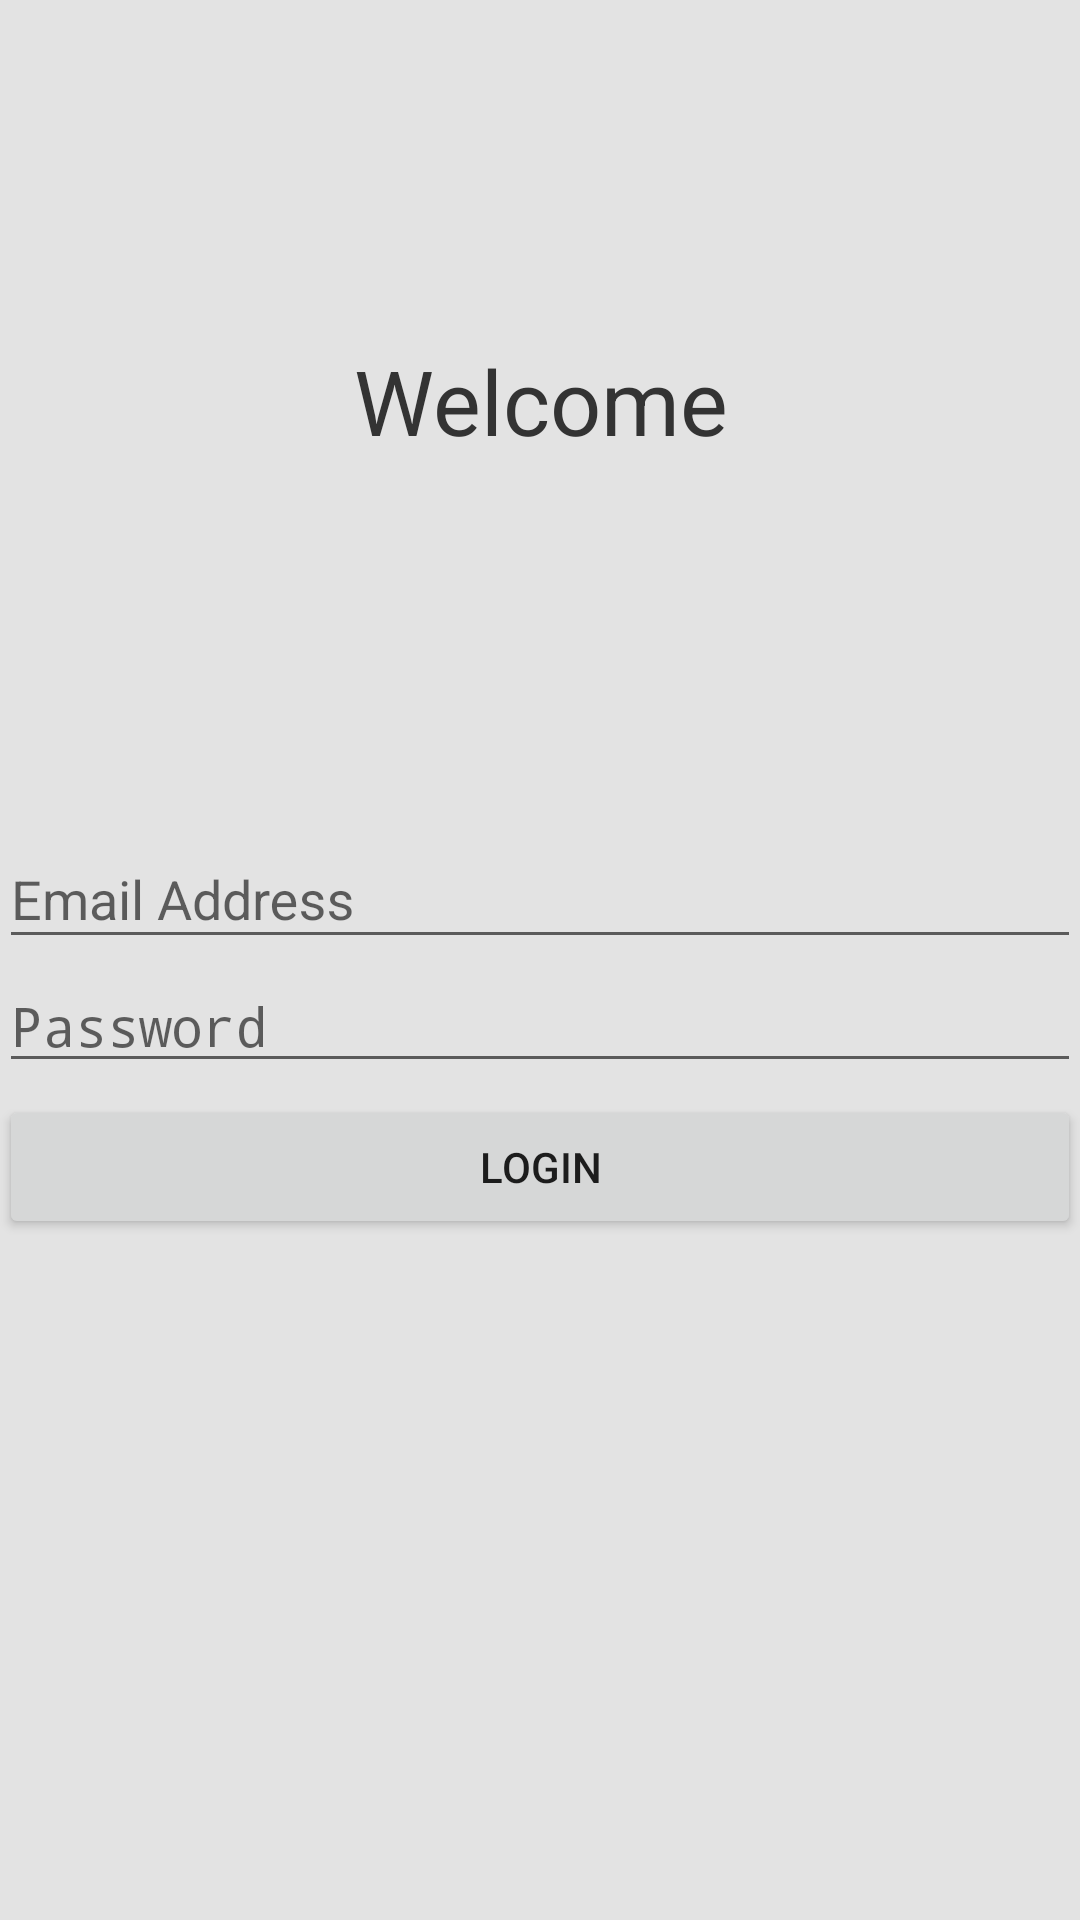

Produce the Android XML layout that renders to this screen, including the resource entries it uses.
<!-- AndroidManifest.xml: application theme AppTheme -->
<!-- res/layout/activity_login.xml -->
<?xml version="1.0" encoding="utf-8"?>
<LinearLayout xmlns:android="http://schemas.android.com/apk/res/android"
    xmlns:app="http://schemas.android.com/apk/res-auto"
    android:layout_width="match_parent"
    android:layout_height="match_parent"
    android:background="#e3e3e3"
    android:orientation="vertical"
    android:padding="@dimen/activity_horizontal_margin">

    <RelativeLayout
        android:layout_width="match_parent"
        android:layout_height="wrap_content"
        android:layout_weight="0.5"
        android:orientation="vertical">

        <TextView
            android:layout_width="match_parent"
            android:layout_height="wrap_content"
            android:layout_centerInParent="true"
            android:gravity="center"
            android:text="Welcome"
            android:textColor="#333333"
            android:textSize="30sp" />

    </RelativeLayout>

    <LinearLayout
        android:layout_width="match_parent"
        android:layout_height="wrap_content"
        android:layout_weight="0.5"
        android:orientation="vertical">

        <android.support.design.widget.TextInputLayout
            android:id="@+id/emailInputLayout"
            android:layout_width="match_parent"
            android:layout_height="wrap_content"
            android:layout_margin="@dimen/activity_horizontal_margin">

            <EditText
                android:layout_width="match_parent"
                android:layout_height="wrap_content"
                android:hint="Email Address"
                android:inputType="textEmailAddress" />

        </android.support.design.widget.TextInputLayout>


        <android.support.design.widget.TextInputLayout
            android:id="@+id/passwordInputLayout"
            android:layout_width="match_parent"
            android:layout_height="wrap_content"
            android:layout_margin="@dimen/activity_horizontal_margin"
            app:hintEnabled="false">

            <EditText
                android:layout_width="match_parent"
                android:layout_height="wrap_content"
                android:hint="Password"
                android:inputType="textPassword" />

        </android.support.design.widget.TextInputLayout>

        <Button
            android:id="@+id/btnLogin"
            android:layout_width="match_parent"
            android:layout_height="wrap_content"
            android:layout_marginTop="4dp"
            android:text="Login" />
    </LinearLayout>


</LinearLayout>
<!-- resources referenced by this layout -->
<resources>
  <style name="AppTheme" parent="Theme.AppCompat.Light.DarkActionBar">
          
          <item name="colorPrimary">@color/colorPrimary</item>
          <item name="colorPrimaryDark">@color/colorPrimaryDark</item>
          <item name="colorAccent">@color/colorAccent</item>
      </style>
  <color name="colorPrimary">#6B2C63</color>
  <color name="colorPrimaryDark">#8F3B86</color>
  <color name="colorAccent">#D81B60</color>
</resources>
